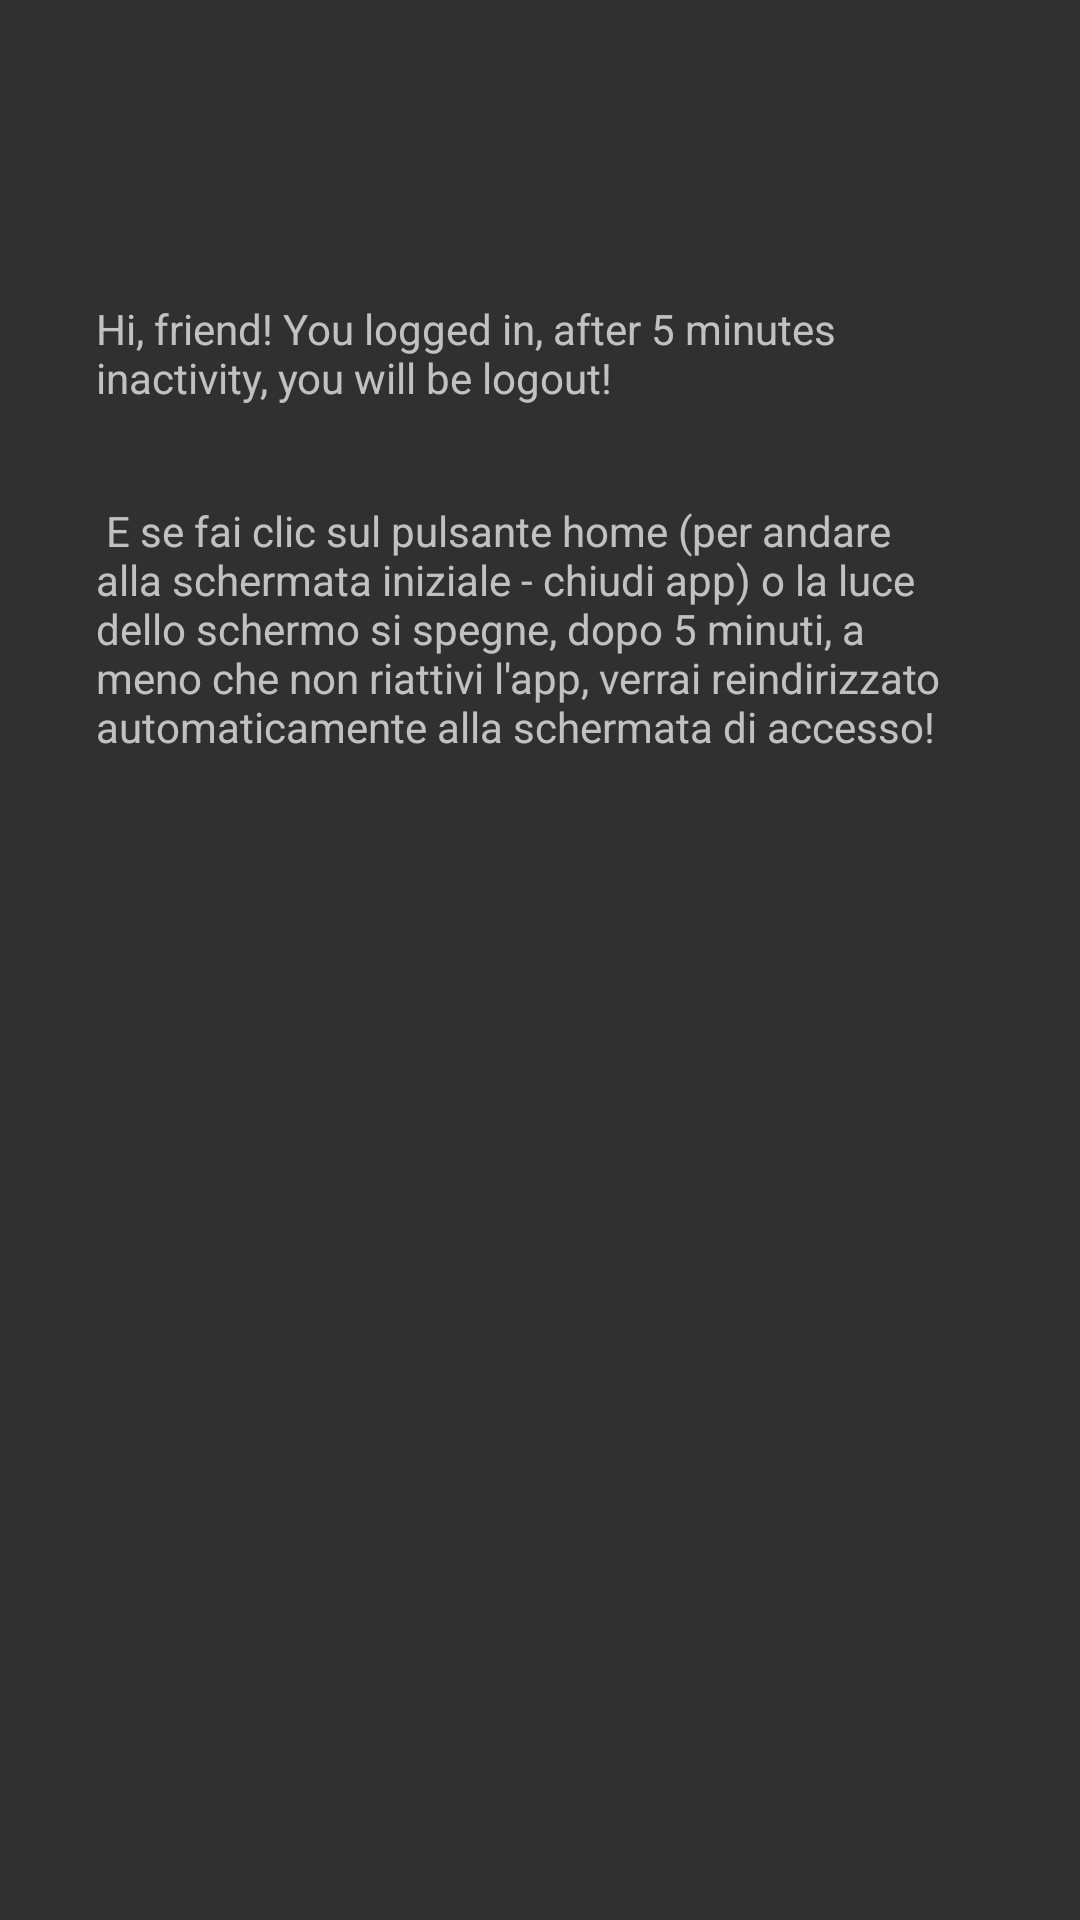

Here is an Android app screen rendered from its layout file. Give the layout XML and the strings, colors and styles it references.
<!-- AndroidManifest.xml: application theme Theme.AppCompat -->
<!-- res/layout/activity_main.xml -->
<?xml version="1.0" encoding="utf-8"?>
<androidx.constraintlayout.widget.ConstraintLayout xmlns:android="http://schemas.android.com/apk/res/android"
    xmlns:app="http://schemas.android.com/apk/res-auto"
    xmlns:tools="http://schemas.android.com/tools"
    android:layout_width="match_parent"
    android:layout_height="match_parent"
    tools:context=".MainActivity">

    <TextView
        android:id="@+id/textView3"
        android:layout_width="0dp"
        android:layout_height="wrap_content"
        android:layout_marginStart="32dp"
        android:layout_marginTop="100dp"
        android:layout_marginEnd="32dp"
        android:text="Hi, friend! You logged in, after 5 minutes inactivity, you will be logout!"
        app:layout_constraintEnd_toEndOf="parent"
        app:layout_constraintStart_toStartOf="parent"
        app:layout_constraintTop_toTopOf="parent" />

    <TextView
        android:id="@+id/textView2"
        android:layout_width="0dp"
        android:layout_height="wrap_content"
        android:layout_marginTop="32dp"
        android:text=" E se fai clic sul pulsante home (per andare alla schermata iniziale - chiudi app) o la luce dello schermo si spegne, dopo 5 minuti, a meno che non riattivi l'app, verrai reindirizzato automaticamente alla schermata di accesso!"
        app:layout_constraintEnd_toEndOf="@+id/textView3"
        app:layout_constraintStart_toStartOf="@+id/textView3"
        app:layout_constraintTop_toBottomOf="@+id/textView3" />

</androidx.constraintlayout.widget.ConstraintLayout>
<!-- resources referenced by this layout -->
<resources>

</resources>
